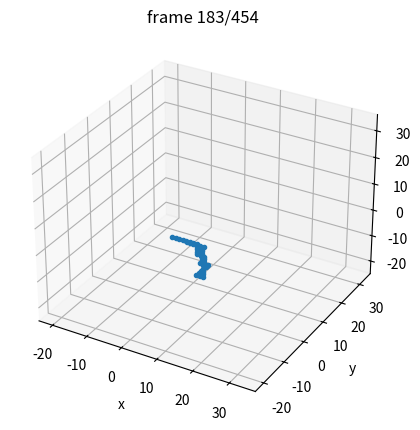

This chart was generated by the following Python code:
#!/usr/bin/env python3
"""
MC polymer collapse
3D lattice, nearest-neighbour contacts,
Metropolis with pivot / crank-shaft / end-flip moves.

PNIPAM-inspired LCST toy Hamiltonian:

    m       = # non-bonded nearest-neighbour contacts
    n_kink  = # 90° kinks along the backbone

    E(T) = -eps(T) * m
           + eta(T) * n_kink
           - 0.5 * J(T) * m**2

Temperature-dependent couplings via a smooth switch:

    s(T)   = 0.5 * [1 + tanh((T - Tc)/width)]   in [0,1]

LCST mapping (coil at low T, globule at high T):
  - Contacts turn on at high T:      eps(T) = eps_high * s(T)
  - Backbone stiffness at low T:     eta(T) = eta_low  * (1 - s(T))
  - Cooperativity turns on at high T: J(T)  = J_high  * s(T)

Low T:   eps ~ 0, eta ~ eta_low,  J ~ 0   -> stiff, extended chain
High T:  eps ~ eps_high, eta ~ 0,  J ~ J_high -> attractive + cooperative collapse
"""

from __future__ import annotations
import argparse, random, math
import numpy as np
import matplotlib.pyplot as plt
from typing import Tuple, List
from matplotlib import animation
from mpl_toolkits.mplot3d import Axes3D  # noqa: F401

Vec = Tuple[int, int, int]

# unit lattice vectors
NN_VECS: List[Vec] = [
    (1,0,0), (-1,0,0),
    (0,1,0), (0,-1,0),
    (0,0,1), (0,0,-1)
]

def add(a:Vec, b:Vec) -> Vec:
    return (a[0]+b[0], a[1]+b[1], a[2]+b[2])

def sub(a:Vec, b:Vec) -> Vec:
    return (a[0]-b[0], a[1]-b[1], a[2]-b[2])

# 90° rotations for pivot moves
ROT_X = lambda v: ( v[0],  -v[2],  v[1])
ROT_Y = lambda v: ( v[2],   v[1], -v[0])
ROT_Z = lambda v: (-v[1],   v[0],  v[2])
ROTATIONS = [ ROT_X, ROT_Y, ROT_Z ]

# ----------------------------------------------------------------------
# Smooth LCST switch and couplings
# ----------------------------------------------------------------------

def lcst_switch(T: float, Tc: float, width: float) -> float:
    """s(T) in [0,1]: 0 at low T, 1 at high T."""
    if width <= 0:
        return 0.0 if T < Tc else 1.0
    x = (T - Tc) / width
    return 0.5 * (1.0 + math.tanh(x))

# ----------------------------------------------------------------------
# Energy with contact, kink, and cooperative terms
# ----------------------------------------------------------------------

def count_contacts_and_kinks(chain: List[Vec], occ: set[Vec]) -> tuple[int, int]:
    """Return (m, n_kink)."""
    N = len(chain)

    # count non-bonded NN contacts
    contact_pairs = 0
    for i, r in enumerate(chain):
        prev = chain[i-1] if i > 0   else None
        nxt  = chain[i+1] if i < N-1 else None
        for v in NN_VECS:
            nbr = add(r, v)
            if nbr in occ and nbr not in (prev, nxt):
                contact_pairs += 1
    m = contact_pairs // 2  # each contact counted twice

    # count kinks (orthogonal consecutive bonds)
    n_kink = 0
    for i in range(1, N-1):
        u1 = sub(chain[i],   chain[i-1])
        u2 = sub(chain[i+1], chain[i])
        if u1 not in NN_VECS or u2 not in NN_VECS:
            continue
        if (u1[0]*u2[0] + u1[1]*u2[1] + u1[2]*u2[2]) == 0:
            n_kink += 1

    return m, n_kink

def energy(chain: List[Vec],
           occ: set[Vec],
           eps_T: float,
           eta_T: float = 0.0,
           J_T: float   = 0.0) -> float:
    """
    E = -eps_T * m + eta_T * n_kink - 0.5 * J_T * m^2
    """
    m, n_kink = count_contacts_and_kinks(chain, occ)
    return (-eps_T * m) + (eta_T * n_kink) - (0.5 * J_T * (m*m))

# ----------------------------------------------------------------------

def radius_of_gyration(chain:List[Vec]) -> float:
    r = np.array(chain, dtype=float)
    com = r.mean(axis=0)
    return math.sqrt(((r - com)**2).sum(axis=1).mean())

# ----------------------------------------------------------------------
# MC moves
# ----------------------------------------------------------------------

def attempt_pivot(chain, occ) -> Tuple[bool, List[Vec], set[Vec]]:
    n = len(chain)
    if n <= 3:
        return False, chain, occ
    i = random.randrange(1, n-1)
    head = chain[:i+1]
    tail = chain[i+1:]

    rot = random.choice(ROTATIONS)
    pivot = chain[i]

    new_tail = []
    new_occ = set(head)
    for r in tail:
        dr = sub(r, pivot)
        r2 = add(pivot, rot(dr))
        if r2 in new_occ:
            return False, chain, occ
        new_tail.append(r2)
        new_occ.add(r2)

    return True, head + new_tail, new_occ

def attempt_crankshaft(chain, occ):
    n = len(chain)
    if n <= 3:
        return False, chain, occ
    i = random.randrange(1, n-1)
    a, b, c = chain[i-1], chain[i], chain[i+1]

    u1 = sub(b, a)
    u2 = sub(c, b)

    if u1 not in NN_VECS or u2 not in NN_VECS:
        return False, chain, occ
    if u1 == u2 or u1 == (-u2[0], -u2[1], -u2[2]):
        return False, chain, occ
    if (u1[0]*u2[0] + u1[1]*u2[1] + u1[2]*u2[2]) != 0:
        return False, chain, occ

    b_new = add(a, u2)
    if b_new in occ:
        return False, chain, occ
    if sub(b_new, a) not in NN_VECS or sub(c, b_new) not in NN_VECS:
        return False, chain, occ

    new_chain = chain.copy()
    new_chain[i] = b_new
    new_occ = (occ - {b}) | {b_new}
    return True, new_chain, new_occ

def attempt_end_move(chain, occ) -> Tuple[bool, List[Vec], set[Vec]]:
    n = len(chain)
    if n <= 1:
        return False, chain, occ
    end = 0 if random.random() < 0.5 else n-1
    anchor = 1 if end == 0 else n-2

    candidates = []
    for v in NN_VECS:
        r_new = add(chain[end], v)
        if r_new in occ:
            continue
        if sub(r_new, chain[anchor]) in NN_VECS:
            candidates.append(r_new)

    if not candidates:
        return False, chain, occ

    r_new = random.choice(candidates)
    new_chain = chain.copy()
    old = chain[end]
    new_chain[end] = r_new
    new_occ = (occ - {old}) | {r_new}
    return True, new_chain, new_occ

MOVE_FUNCS = [attempt_pivot, attempt_crankshaft, attempt_end_move]

# ----------------------------------------------------------------------

def sample_trajectory(chain, snap_list):
    snap_list.append(np.asarray(chain, dtype=np.float64))

def render_movie(snaps, out="polymer.mp4", fps=30, stride=1):
    traj = np.asarray(snaps, dtype=float)[::stride]
    if traj.size == 0:
        return
    F = traj.shape[0]
    mins = traj.reshape(-1,3).min(0) - 2
    maxs = traj.reshape(-1,3).max(0) + 2

    fig = plt.figure(figsize=(5,5))
    ax  = fig.add_subplot(111, projection='3d')
    (line,) = ax.plot([], [], [], '-o', ms=3)
    ax.set_xlim(mins[0], maxs[0])
    ax.set_ylim(mins[1], maxs[1])
    ax.set_zlim(mins[2], maxs[2])  # fixed
    ax.set_xlabel('x'); ax.set_ylabel('y'); ax.set_zlabel('z')

    def init():
        line.set_data([], [])
        line.set_3d_properties([])
        return (line,)

    def update(f):
        r = traj[f]
        line.set_data(r[:,0], r[:,1])
        line.set_3d_properties(r[:,2])
        ax.set_title(f"frame {f+1}/{F}")
        return (line,)

    ani = animation.FuncAnimation(fig, update, init_func=init, frames=F,
                                  interval=1000/fps, blit=False)
    try:
        ani.save(out, writer=animation.FFMpegWriter(fps=fps, bitrate=1800))
    except Exception:
        ani.save(out.replace(".mp4", ".gif"), writer="pillow", fps=fps)
    plt.close(fig)

def log_schedule(total_steps, n_frames):
    xs = np.geomspace(1, total_steps, n_frames).astype(int)
    return np.unique(xs)

# ----------------------------------------------------------------------

def main() -> None:
    ap = argparse.ArgumentParser(formatter_class=argparse.ArgumentDefaultsHelpFormatter)
    ap.add_argument('--N',        type=int,   default=44,    help='chain length')
    ap.add_argument('--steps',    type=int,   default=50000, help='Monte-Carlo steps')

    ap.add_argument('--T',        type=float, default=0.5,   help='temperature (k_B=1)')
    ap.add_argument('--Tc',       type=float, default=1.5,   help='LCST crossover temperature')
    ap.add_argument('--width',    type=float, default=0.2,   help='width of LCST crossover in T')

    ap.add_argument('--eps',      type=float, default=1.0,
                    help='high-T contact strength eps_high (low-T approx 0)')
    ap.add_argument('--eta',      type=float, default=1.0,
                    help='low-T kink penalty eta_low (high-T approx 0)')
    ap.add_argument('--coop',     type=float, default=0.5,
                    help='high-T cooperative amplitude J_high (low-T approx 0)')

    ap.add_argument('--seed',     type=int,   default=42,    help='RNG seed')
    args = ap.parse_args()

    if args.seed is not None:
        random.seed(args.seed)
        np.random.seed(args.seed)

    # Temperature-dependent couplings
    sT     = lcst_switch(args.T, args.Tc, args.width)

    eps_T  = args.eps  * sT          # turns on at high T
    eta_T  = args.eta  * (1.0 - sT)  # turns off at high T (stiff at low T)
    J_T    = args.coop * sT          # turns on at high T

    print(f"T = {args.T:.3f}, Tc = {args.Tc:.3f}, width = {args.width:.3f}")
    print(f"s(T) = {sT:.3f}")
    print(f"eps(T) = {eps_T:.3f} (high-T attraction)")
    print(f"eta(T) = {eta_T:.3f} (low-T stiffness)")
    print(f"J(T)   = {J_T:.3f} (high-T cooperativity)")

    # initial chain
    chain: List[Vec] = [(i,0,0) for i in range(args.N)]
    occ = set(chain)

    E = energy(chain, occ, eps_T, eta_T, J_T)
    beta = 1.0 / args.T

    acc = 0
    snapshots = []
    sample_every = 1000

    record_interval = max(1, args.steps // 2000)
    saved_steps, E_traj2, Rg_traj2 = [], [], []
    frames_to_save = set(log_schedule(args.steps, 2000))
    frames = []

    for step in range(1, args.steps + 1):
        if step % record_interval == 0:
            saved_steps.append(step)
            E_traj2.append(E)
            Rg_traj2.append(radius_of_gyration(chain))

        move = random.choice(MOVE_FUNCS)
        ok, chain_new, occ_new = move(chain, occ)
        if not ok:
            continue

        dE = energy(chain_new, occ_new, eps_T, eta_T, J_T) - E
        if dE <= 0 or random.random() < math.exp(-beta * dE):
            chain, occ, E = chain_new, occ_new, E + dE
            acc += 1

        if step % sample_every == 0:
            sample_trajectory(chain, snapshots)

        if step in frames_to_save:
            sample_trajectory(chain, frames)

    print(f"Acceptance ratio: {acc/args.steps:.3f}")

    # averages over last 30% of recorded samples
    if len(saved_steps) > 0:
        n = len(saved_steps)
        start_idx = int(math.floor(n * 0.7))
        if start_idx < 0:
            start_idx = 0

        E_slice = np.array(E_traj2[start_idx:]) if len(E_traj2) > start_idx else np.array([E])
        Rg_slice = np.array(Rg_traj2[start_idx:]) if len(Rg_traj2) > start_idx else np.array([radius_of_gyration(chain)])

        E_mean = float(np.nanmean(E_slice))
        E_std  = float(np.nanstd(E_slice, ddof=0))
        Rg_mean = float(np.nanmean(Rg_slice))
        Rg_std  = float(np.nanstd(Rg_slice, ddof=0))

        # placeholders to keep temp_scan compatibility
        Rg_full_mean = 0.0
        Rg_full_std  = 0.0
        HH_mean = 0.0
        HH_std  = 0.0

        print(f"E_mean = {E_mean:.3f} ± {E_std:.3f}")
        print(f"Rg_back_mean = {Rg_mean:.3f} ± {Rg_std:.3f}")
        print(f"Rg_full_mean = {Rg_full_mean:.3f} ± {Rg_full_std:.3f}")
        print(f"HH_mean = {HH_mean:.3f} ± {HH_std:.3f}")

    # optional movie
    if len(frames) > 0:
        try:
            render_movie(frames, out="polymer.mp4", fps=24, stride=1)
        except Exception:
            pass

if __name__ == "__main__":
    main()
